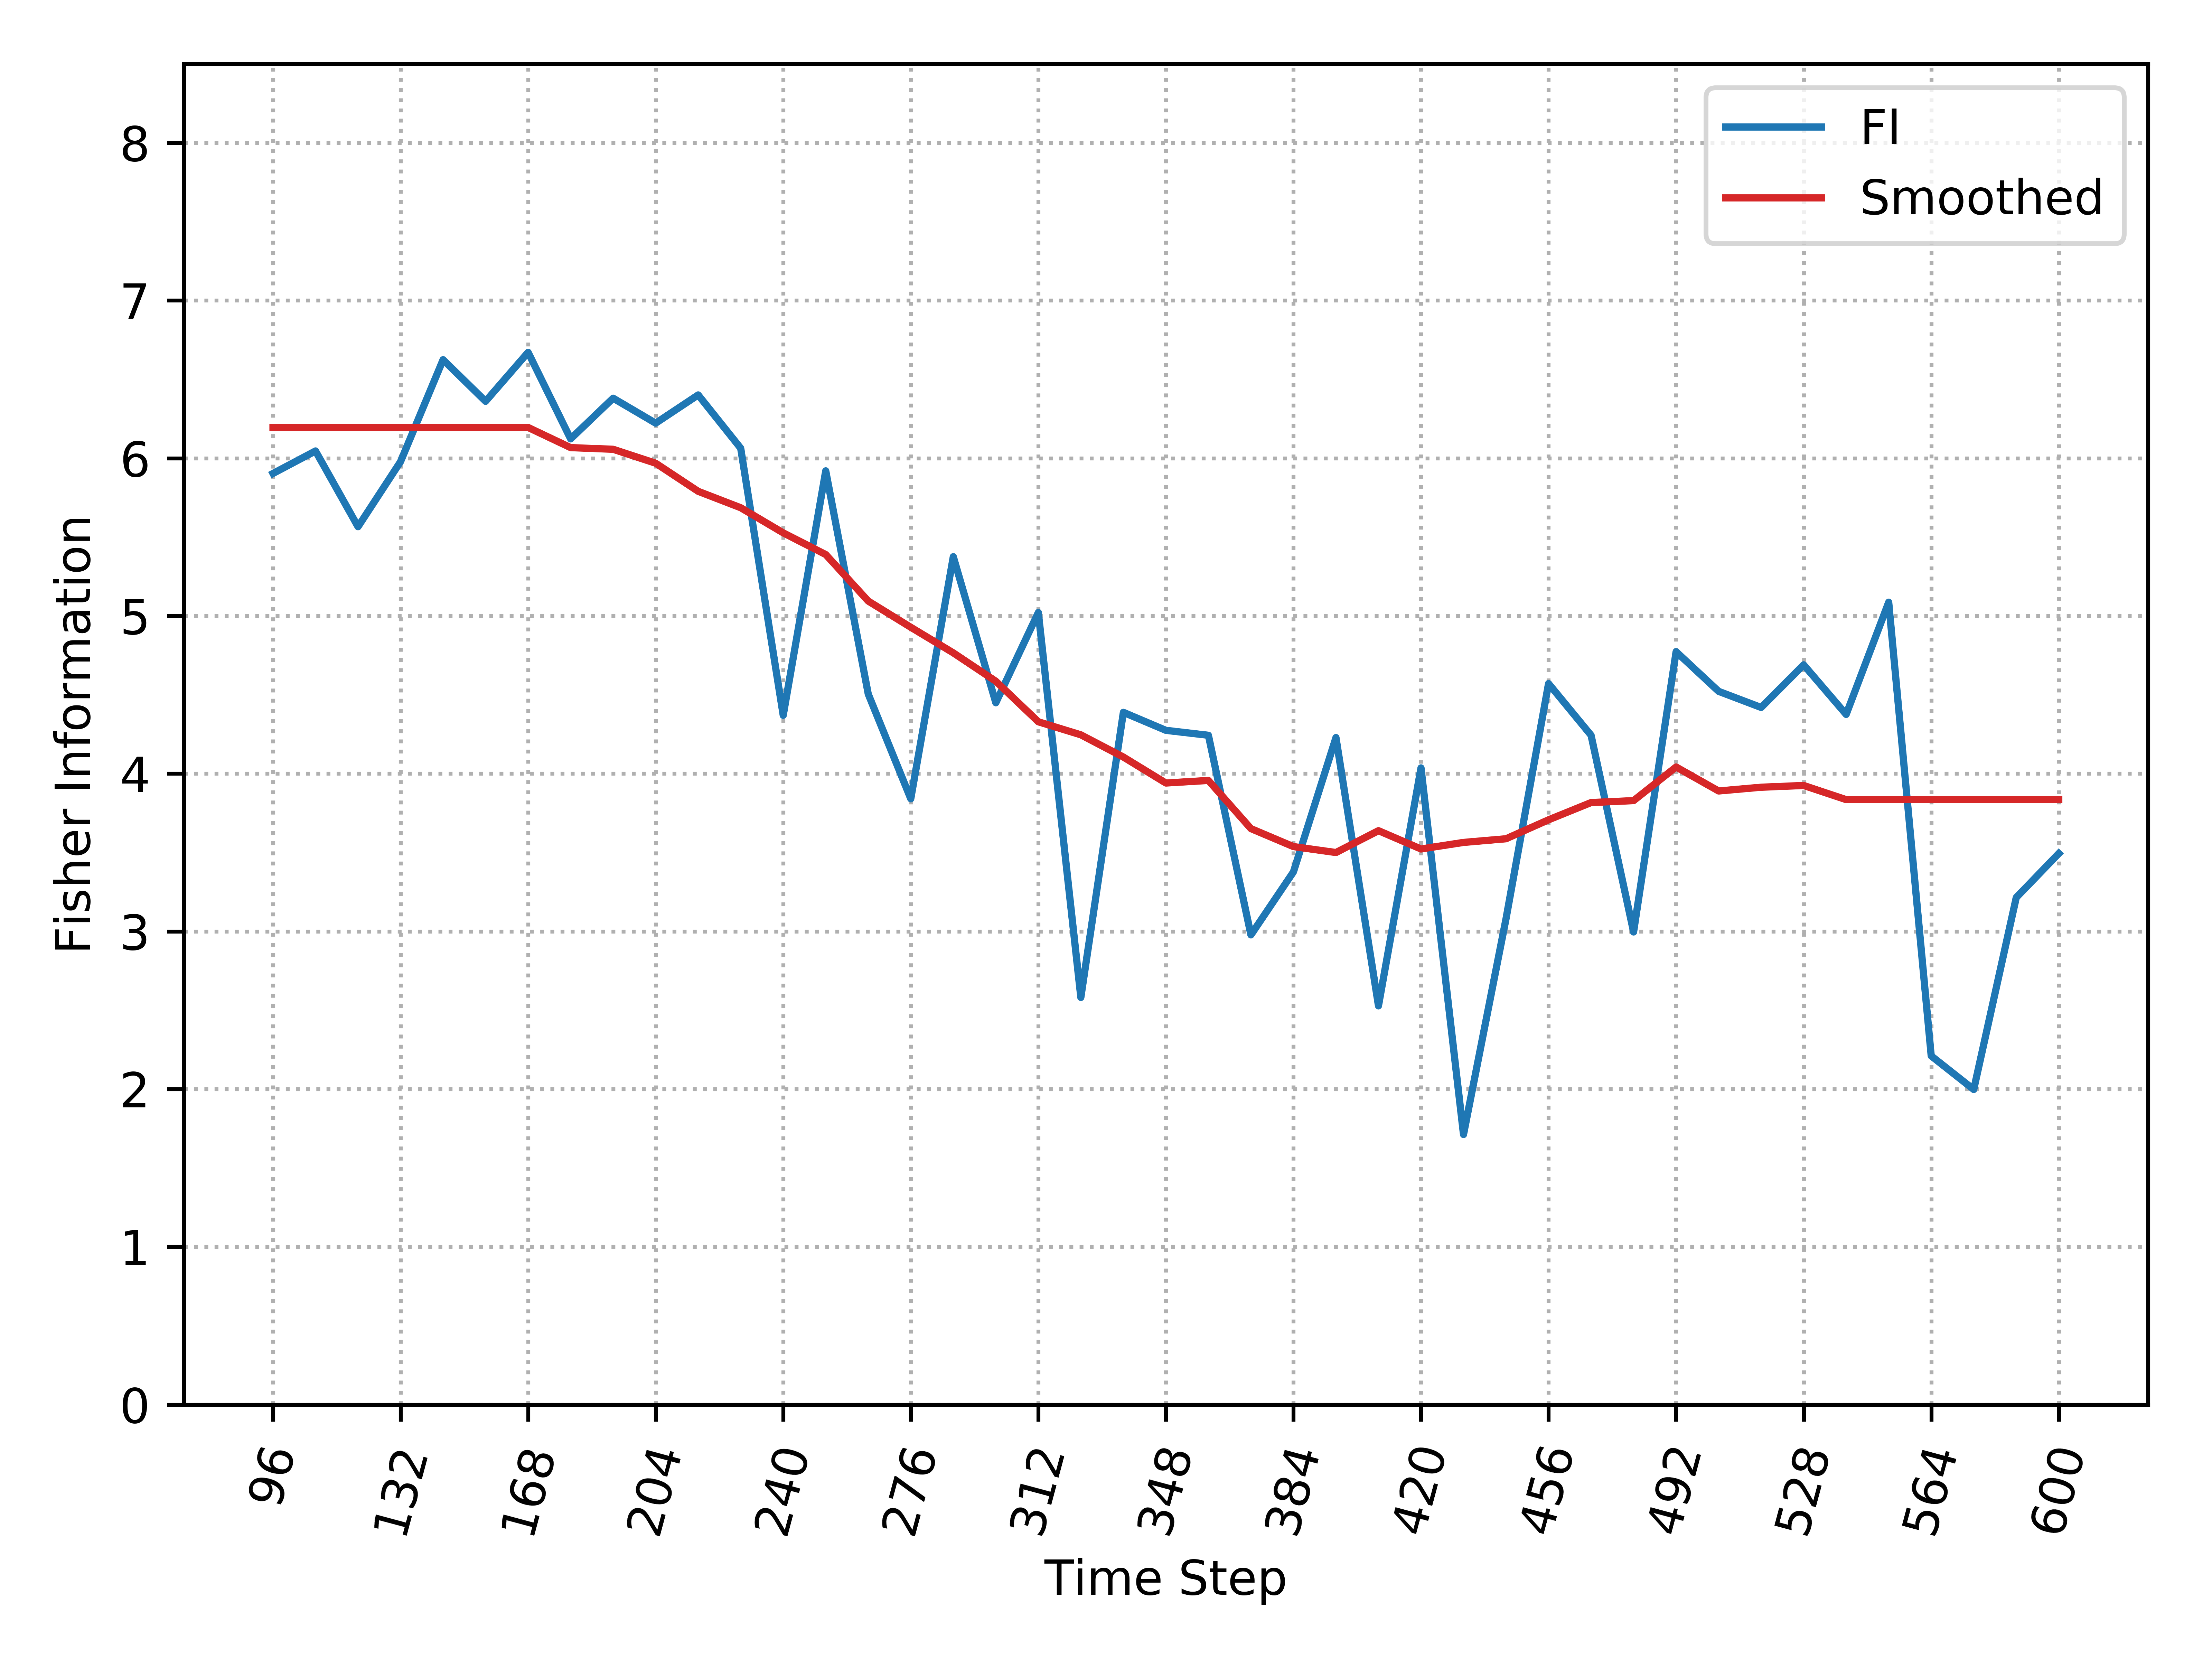

Data behind this chart, as committed beside it:
, Time_Step, FI, Smooth_FI
0, 96, 5.904, 6.195
1, 108, 6.046, 6.195
2, 120, 5.566, 6.195
3, 132, 5.979, 6.195
4, 144, 6.625, 6.195
5, 156, 6.361, 6.195
6, 168, 6.672, 6.195
7, 180, 6.123, 6.067
8, 192, 6.381, 6.057
9, 204, 6.222, 5.968
10, 216, 6.401, 5.79
11, 228, 6.064, 5.686
12, 240, 4.37, 5.527
13, 252, 5.92, 5.389
14, 264, 4.505, 5.094
15, 276, 3.841, 4.928
16, 288, 5.376, 4.766
17, 300, 4.45, 4.586
18, 312, 5.022, 4.329
19, 324, 2.581, 4.246
20, 336, 4.389, 4.105
21, 348, 4.275, 3.941
22, 360, 4.243, 3.957
23, 372, 2.978, 3.652
24, 384, 3.377, 3.538
25, 396, 4.229, 3.5
26, 408, 2.528, 3.639
27, 420, 4.037, 3.523
28, 432, 1.712, 3.564
29, 444, 3.081, 3.587
30, 456, 4.571, 3.707
31, 468, 4.244, 3.817
32, 480, 2.996, 3.829
33, 492, 4.773, 4.042
34, 504, 4.522, 3.89
35, 516, 4.42, 3.914
36, 528, 4.69, 3.925
37, 540, 4.376, 3.835
38, 552, 5.087, 3.835
39, 564, 2.21, 3.835
40, 576, 1.998, 3.835
41, 588, 3.215, 3.835
42, 600, 3.494, 3.835
